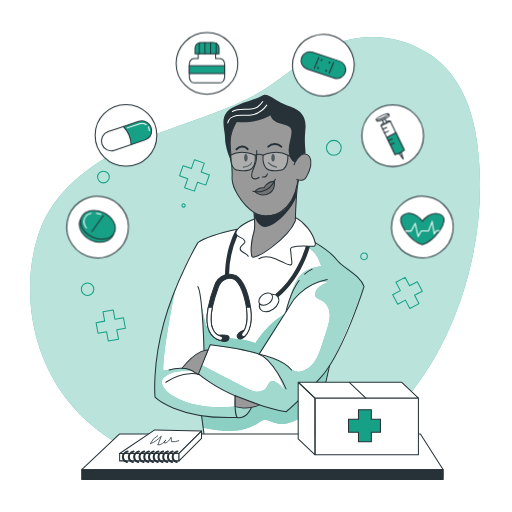
t = 0.00 s
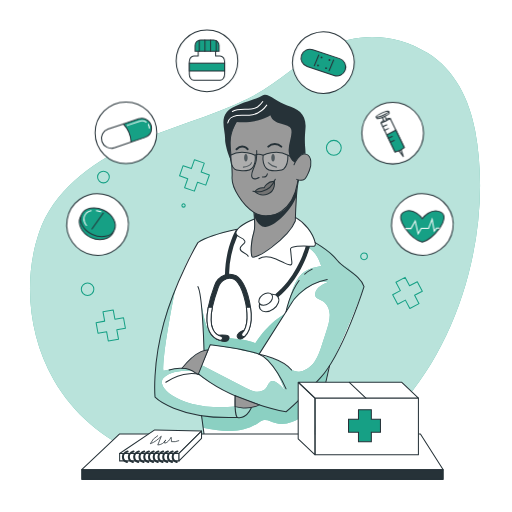
t = 0.19 s
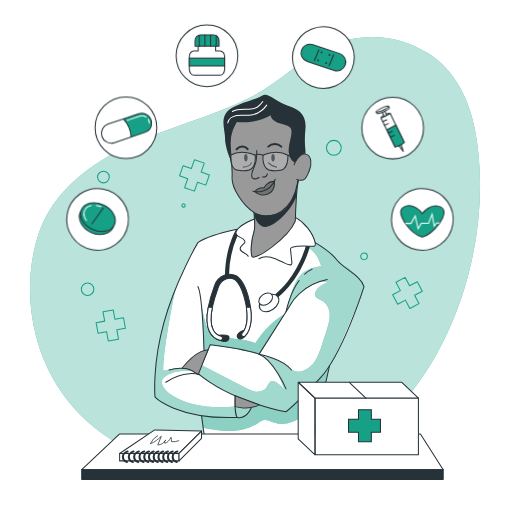
t = 0.56 s
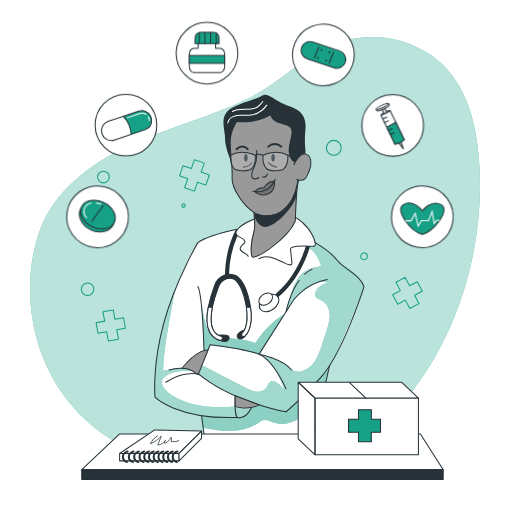
t = 0.75 s
t = 0.94 s: frame unchanged from t = 0.56 s, image omitted
t = 1.31 s: frame unchanged from t = 0.19 s, image omitted

The animated SVG that drew these frames (rendered in a browser with its animation timeline set to each time). Animation: 1 CSS @keyframes rule; one cycle of 1.50 s, repeats indefinitely.

<svg class="animated" id="freepik_stories-medicine" xmlns="http://www.w3.org/2000/svg" viewBox="0 0 500 500" version="1.1" xmlns:xlink="http://www.w3.org/1999/xlink" xmlns:svgjs="http://svgjs.com/svgjs"><style>svg#freepik_stories-medicine:not(.animated) .animable {opacity: 0;}svg#freepik_stories-medicine.animated #freepik--Medicine--inject-43 {animation: 1.5s Infinite  linear floating;animation-delay: 0s;}            @keyframes floating {                0% {                    opacity: 1;                    transform: translateY(0px);                }                50% {                    transform: translateY(-10px);                }                100% {                    opacity: 1;                    transform: translateY(0px);                }            }        </style><g id="freepik--background-simple--inject-43" class="animable" style="transform-origin: 249.042px 249.91px;"><path d="M417.69,51.84c-30.45-18.94-66.95-21-99.11-5.23C291.19,60,269.88,82.77,242.46,96.17,205,114.5,163.87,124.52,126,142.08s-74.12,45.08-87.7,84.56c-16,46.63-10.38,101.46,14.09,144.09,39.78,69.29,118.68,93.9,194.64,93,160.51-1.89,243.19-196.29,217-336C458.31,97.46,444.37,68.43,417.69,51.84Z" style="fill: rgb(22, 160, 133); transform-origin: 249.042px 249.91px;" id="ellgsln0q63qi" class="animable"></path><g id="elo5r1le2fwek"><path d="M417.69,51.84c-30.45-18.94-66.95-21-99.11-5.23C291.19,60,269.88,82.77,242.46,96.17,205,114.5,163.87,124.52,126,142.08s-74.12,45.08-87.7,84.56c-16,46.63-10.38,101.46,14.09,144.09,39.78,69.29,118.68,93.9,194.64,93,160.51-1.89,243.19-196.29,217-336C458.31,97.46,444.37,68.43,417.69,51.84Z" style="fill: rgb(255, 255, 255); opacity: 0.7; transform-origin: 249.042px 249.91px;" class="animable"></path></g></g><g id="freepik--Graphics--inject-43" class="animable" style="transform-origin: 245.915px 235.06px;"><polygon points="120.61 310.27 112.21 311.79 110.56 302.69 100.58 304.5 102.23 313.6 93.84 315.12 95.71 325.45 104.1 323.93 105.75 333.03 115.73 331.23 114.08 322.12 122.48 320.6 120.61 310.27" style="fill: none; stroke: rgb(22, 160, 133); stroke-linecap: round; stroke-linejoin: round; transform-origin: 108.16px 317.86px;" id="elvc9e7319du" class="animable"></polygon><polygon points="204.47 170.87 196.42 168.03 199.5 159.31 189.94 155.93 186.86 164.65 178.81 161.81 175.32 171.71 183.36 174.55 180.28 183.28 189.84 186.65 192.93 177.93 200.97 180.77 204.47 170.87" style="fill: none; stroke: rgb(22, 160, 133); stroke-linecap: round; stroke-linejoin: round; transform-origin: 189.895px 171.29px;" id="el2kp26dszrqm" class="animable"></polygon><polygon points="407.51 275.09 399.97 279.08 395.64 270.9 386.67 275.64 391 283.82 383.46 287.81 388.37 297.09 395.91 293.1 400.24 301.27 409.21 296.53 404.88 288.35 412.42 284.36 407.51 275.09" style="fill: none; stroke: rgb(22, 160, 133); stroke-linecap: round; stroke-linejoin: round; transform-origin: 397.94px 286.085px;" id="elmmp0y4e9b5b" class="animable"></polygon><circle cx="85.53" cy="282.47" r="6.12" style="fill: none; stroke: rgb(22, 160, 133); stroke-linecap: round; stroke-linejoin: round; transform-origin: 85.53px 282.47px;" id="elg9qw5jgkzx6" class="animable"></circle><path d="M180.86,200.65a1.62,1.62,0,1,1-1.62-1.62A1.62,1.62,0,0,1,180.86,200.65Z" style="fill: none; stroke: rgb(22, 160, 133); stroke-linecap: round; stroke-linejoin: round; transform-origin: 179.24px 200.65px;" id="elr3q629z2gw" class="animable"></path><path d="M106.73,172.86a5.72,5.72,0,1,1-5.72-5.72A5.73,5.73,0,0,1,106.73,172.86Z" style="fill: none; stroke: rgb(22, 160, 133); stroke-linecap: round; stroke-linejoin: round; transform-origin: 101.01px 172.86px;" id="eljxeew5zthcf" class="animable"></path><path d="M358.76,250.34a3.24,3.24,0,1,1-3.24-3.24A3.24,3.24,0,0,1,358.76,250.34Z" style="fill: none; stroke: rgb(22, 160, 133); stroke-linecap: round; stroke-linejoin: round; transform-origin: 355.52px 250.34px;" id="el6b1kjw3lr1x" class="animable"></path><circle cx="326.01" cy="144.34" r="7.25" style="fill: none; stroke: rgb(22, 160, 133); stroke-linecap: round; stroke-linejoin: round; transform-origin: 326.01px 144.34px;" id="el3o6c5gwp2h6" class="animable"></circle></g><g id="freepik--Character--inject-43" class="animable" style="transform-origin: 253.315px 262.322px;"><path d="M281.37,209.51c.38.57,11.85,2.86,17.8,11.51a82.52,82.52,0,0,1,8.66,15.91s9.95,5.92,15.05,10.8,11.18,11.36,15.87,14.76,14.34,9.85,16.77,17.4c0,0-14.47,39.63-18.56,48.39s-14.18,27.35-14.18,27.35l-18,76.47H200.37l-3.56-26.23s-32-6.28-45.37-18c0,0-1.26-29,4.33-54.87s24.6-79.66,37.48-96.09c0,0,20.57-9.84,38.72-13,0,0,11.78-9.31,19.49-10.3S281.37,209.51,281.37,209.51Z" style="fill: rgb(255, 255, 255); transform-origin: 253.419px 320.805px;" id="elh3tx8n124ht" class="animable"></path><path d="M198.22,417.69c9.27,1.77,17.35,3.3,26.79,3.19s19.08-2.23,26.8-7.64a17.23,17.23,0,0,1,5-2.9c4.1-1.15,8.16,1.56,12.23,2.82,5.16,1.6,10.82.84,15.88-1.08s9.61-4.91,14.12-7.89q-1,13.8-.65,27.65l6.43.26,16.47-72.47s-28.17,32.72-41.9,42.49l-26.34-6.78s-2.48,2.06-7.7,3.1c0,0-2.39,9.19-15.83,9.21s-32.71-1.78-32.71-1.78Z" style="fill: rgb(22, 160, 133); transform-origin: 259.05px 395.865px;" id="eldo5p7c4ee7g" class="animable"></path><g id="elqmf7vsovv7"><path d="M198.22,417.69c9.27,1.77,17.35,3.3,26.79,3.19s19.08-2.23,26.8-7.64a17.23,17.23,0,0,1,5-2.9c4.1-1.15,8.16,1.56,12.23,2.82,5.16,1.6,10.82.84,15.88-1.08s9.61-4.91,14.12-7.89q-1,13.8-.65,27.65l6.43.26,16.47-72.47s-28.17,32.72-41.9,42.49l-26.34-6.78s-2.48,2.06-7.7,3.1c0,0-2.39,9.19-15.83,9.21s-32.71-1.78-32.71-1.78Z" style="fill: rgb(255, 255, 255); opacity: 0.5; transform-origin: 259.05px 395.865px;" class="animable"></path></g><path d="M171.23,282.47S159,341.84,159.62,362.23c0,0,16.62-4.66,28.22,0,0,0-19.74-2.2-28.24,6.85s17.66,32.83,70,28c0,0,10.44,3.27,15.74,1.35,0,0-1.42,9.46-15.83,9.21-14.35-.57-56.33-.92-78.08-19.76C151.44,387.89,148.7,333.31,171.23,282.47Z" style="fill: rgb(22, 160, 133); transform-origin: 198.335px 345.057px;" id="el5uogjqkxjqb" class="animable"></path><g id="el81q48hpfyff"><path d="M171.23,282.47S159,341.84,159.62,362.23c0,0,16.62-4.66,28.22,0,0,0-19.74-2.2-28.24,6.85s17.66,32.83,70,28c0,0,10.44,3.27,15.74,1.35,0,0-1.42,9.46-15.83,9.21-14.35-.57-56.33-.92-78.08-19.76C151.44,387.89,148.7,333.31,171.23,282.47Z" style="fill: rgb(255, 255, 255); opacity: 0.6; transform-origin: 198.335px 345.057px;" class="animable"></path></g><path d="M196.24,293.85s3.61,26.29,9.44,31.79,33,3.7,43.76,9.63c0,0,10.13-17.55,28.45-28.53l-24.84,39.11-21.47-5.07-26.21-4-2.2,5.06-3.94,0S198.79,313.78,196.24,293.85Z" style="fill: rgb(22, 160, 133); transform-origin: 237.065px 319.85px;" id="elqe610qe9va" class="animable"></path><g id="eli3nw5nikg5"><path d="M196.24,293.85s3.61,26.29,9.44,31.79,33,3.7,43.76,9.63c0,0,10.13-17.55,28.45-28.53l-24.84,39.11-21.47-5.07-26.21-4-2.2,5.06-3.94,0S198.79,313.78,196.24,293.85Z" style="fill: rgb(255, 255, 255); opacity: 0.5; transform-origin: 237.065px 319.85px;" class="animable"></path></g><path d="M298.93,240.3c11.23,6.61,12.49,14.06,14.8,19.38-5.84,1.16-11.88,2.4-16.7,5.89-6,4.36-9.25,11.58-11.77,18.59a185.24,185.24,0,0,0-6,20.26,69.61,69.61,0,0,1,22.49-24.34c5.39-3.56,12.05-6.43,18.2-4.42-5.16,2.19-11,5.15-12.09,10.65a5.17,5.17,0,0,0,.11,2.76c.92,2.59,4.14,3.29,6.58,4.55,4.76,2.45,7.24,8,7.45,13.38s-1.44,10.58-3.07,15.67q-2.15,6.69-4.3,13.38c-1.83,5.7-3.69,11.48-7,16.48s-8.28,9.19-14.19,10.17a12.35,12.35,0,0,1-7.33-.83,24.32,24.32,0,0,1-4.83-3.45,50,50,0,0,0-24.64-10.64c11.62,7.68,17.12,21.63,21.94,34.7a25.55,25.55,0,0,0-9.25-9.36,5.91,5.91,0,0,0-3.36-1.06c-3.16.25-4.16,4.28-6.06,6.8-2.28,3-6.45,4.07-10.19,3.59s-7.18-2.23-10.54-4l-42.51-21.92-3,9s33.86,27,85.74,36.55c0,0,33.7-26.63,45.64-50.24s30.49-72,30.49-72-6.79-12.86-18.43-19.57c0,0-8.69-4.11-10.52-9.19s-18.16-13.85-18.16-13.85S310.55,242.65,298.93,240.3Z" style="fill: rgb(22, 160, 133); transform-origin: 274.605px 319.655px;" id="elafedf4jat8k" class="animable"></path><g id="elpbvl0khveyb"><path d="M298.93,240.3c11.23,6.61,12.49,14.06,14.8,19.38-5.84,1.16-11.88,2.4-16.7,5.89-6,4.36-9.25,11.58-11.77,18.59a185.24,185.24,0,0,0-6,20.26,69.61,69.61,0,0,1,22.49-24.34c5.39-3.56,12.05-6.43,18.2-4.42-5.16,2.19-11,5.15-12.09,10.65a5.17,5.17,0,0,0,.11,2.76c.92,2.59,4.14,3.29,6.58,4.55,4.76,2.45,7.24,8,7.45,13.38s-1.44,10.58-3.07,15.67q-2.15,6.69-4.3,13.38c-1.83,5.7-3.69,11.48-7,16.48s-8.28,9.19-14.19,10.17a12.35,12.35,0,0,1-7.33-.83,24.32,24.32,0,0,1-4.83-3.45,50,50,0,0,0-24.64-10.64c11.62,7.68,17.12,21.63,21.94,34.7a25.55,25.55,0,0,0-9.25-9.36,5.91,5.91,0,0,0-3.36-1.06c-3.16.25-4.16,4.28-6.06,6.8-2.28,3-6.45,4.07-10.19,3.59s-7.18-2.23-10.54-4l-42.51-21.92-3,9s33.86,27,85.74,36.55c0,0,33.7-26.63,45.64-50.24s30.49-72,30.49-72-6.79-12.86-18.43-19.57c0,0-8.69-4.11-10.52-9.19s-18.16-13.85-18.16-13.85S310.55,242.65,298.93,240.3Z" style="fill: rgb(255, 255, 255); opacity: 0.6; transform-origin: 274.605px 319.655px;" class="animable"></path></g><path d="M295.36,148.25s2.27-26.47-9.14-29-17.82-13-17.82-13l-40.48,11.3-6.28,24.34,4,12.32s.84,11.43,1,17.08,0,10,4.28,16.86,8.26,13.67,17.51,19.6v15.59s-5.72,16.69-2.56,26.93c0,0,1.89,2,7.11-1s27.55-17.92,35.34-33.5l2.42-39.61s6.43,1,9.2-4.86c4.07-5.73,3.91-12.41,2.33-17.85s-8.38-1.92-8.38-1.92Z" style="fill: rgb(153, 153, 153); transform-origin: 262.472px 178.587px;" id="eljje69fb8mgf" class="animable"></path><path d="M248.87,187.06a11.27,11.27,0,0,1,9.08-3.62s4.87-7.69,10-6.28c0,0,1.58,8.15-4.57,11.36C255.38,192.69,248.87,187.06,248.87,187.06Z" style="fill: rgb(115, 115, 115); transform-origin: 258.501px 183.523px;" id="elqpr34fp0ous" class="animable"></path><path d="M233.83,114.18s-9.69,12.73-9.13,26,2.49,22.68,1.93,32.92,10.24,27.39,21.31,34.3c8.27,5.17,18.64,4.29,26.69-1,9-6,13.95-16.78,15.76-27.13.18-1,.32-2,.42-3.08" style="fill: none; stroke: rgb(38, 50, 56); stroke-linecap: round; stroke-linejoin: round; transform-origin: 257.743px 162.517px;" id="elkjonqwsfor" class="animable"></path><path d="M247.94,207.41s1.57,14.34,0,19.25c-1.73,5.39-3.82,17.94-2,23.61s35.87-18.16,42.45-34.51c0,0,.91-31.77,3.18-39.71" style="fill: none; stroke: rgb(38, 50, 56); stroke-linecap: round; stroke-linejoin: round; transform-origin: 268.403px 213.587px;" id="el3oix5pbliqa" class="animable"></path><path d="M247,186.71s15.49,4.38,21.83-11.61" style="fill: none; stroke: rgb(38, 50, 56); stroke-linecap: round; stroke-linejoin: round; transform-origin: 257.915px 181.179px;" id="el6y07dv8m7at" class="animable"></path><path d="M248.25,210.86s3.3,10.23,10.42,10.84,24.93-13.66,31-30.47v-8.41s-5,22-19.64,26-21.49-1.09-21.49-1.09Z" style="fill: rgb(38, 50, 56); transform-origin: 268.96px 202.269px;" id="elsl7hspzf4q" class="animable"></path><path d="M267.94,177.16c-6.88-.48-10,6.28-10,6.28a10.18,10.18,0,0,0-9.08,3.62,12.3,12.3,0,0,0,12.69,2.3C269.37,186.64,267.94,177.16,267.94,177.16Z" style="fill: none; stroke: rgb(38, 50, 56); stroke-linecap: round; stroke-linejoin: round; transform-origin: 258.451px 183.67px;" id="el2he8978wp1h" class="animable"></path><path d="M250.69,147a66.94,66.94,0,0,1-.42,9.5c-.37,2.83-1.68,5.54-2.77,8.2-1,2.42-2.67,6.14-1.28,8.69,1.58,2.89,6.83,0,6.83,0" style="fill: none; stroke: rgb(38, 50, 56); stroke-linecap: round; stroke-linejoin: round; transform-origin: 249.37px 160.837px;" id="elmus66fjjru" class="animable"></path><path d="M256.28,172.79c1.77.24,4.28,0,4.78-3.07" style="fill: none; stroke: rgb(38, 50, 56); stroke-linecap: round; stroke-linejoin: round; transform-origin: 258.67px 171.29px;" id="el8qciln8uuij" class="animable"></path><path d="M262,143.18a9.2,9.2,0,0,1,12.7,0" style="fill: none; stroke: rgb(38, 50, 56); stroke-linecap: round; stroke-linejoin: round; stroke-width: 2px; transform-origin: 268.35px 141.909px;" id="elj92e39rgdj" class="animable"></path><path d="M241.82,145.68s-4.69-6-10.83,0" style="fill: none; stroke: rgb(38, 50, 56); stroke-linecap: round; stroke-linejoin: round; stroke-width: 2px; transform-origin: 236.405px 144.347px;" id="el4sb7dzocnp5" class="animable"></path><path d="M287.13,160.85s5.35-12.85,12.33-10.09c4.81,1.91,5.1,10.21,2.55,16s-3.83,11.69-12.33,8.39" style="fill: none; stroke: rgb(38, 50, 56); stroke-linecap: round; stroke-linejoin: round; transform-origin: 295.365px 163.236px;" id="eljo6p01qojjk" class="animable"></path><path d="M288.08,158.88s-5.14-1.82-6.09-10.17S286.16,132,284.26,126s-16.87-3-20.28-13.46c0,0-11.24,8.38-33,6.58,0,0-4.59,7.82-5.39,12.6a77.47,77.47,0,0,0,.08,22.53c0,.26.09.51.14.77,1.56,8.14-6.21-11.08-6-19.29s-4.74-18.64,1.71-26.41S251.62,97,256.28,93.35,270,99.42,280.47,103s19.15,7.85,17.83,22.7.07,16.84.13,24.66C298.43,150.38,293.59,148.56,288.08,158.88Z" style="fill: rgb(38, 50, 56); transform-origin: 258.313px 125.712px;" id="elx46ihvs5pss" class="animable"></path><path d="M268.37,154c0,2-.77,3.66-1.73,3.66s-1.72-1.64-1.72-3.66.77-3.65,1.72-3.65S268.37,152,268.37,154Z" style="fill: rgb(38, 50, 56); transform-origin: 266.645px 154.005px;" id="elqetrf6kdgy" class="animable"></path><path d="M241.82,154c0,2-.77,3.66-1.72,3.66s-1.72-1.64-1.72-3.66.77-3.65,1.72-3.65S241.82,152,241.82,154Z" style="fill: rgb(38, 50, 56); transform-origin: 240.1px 154.005px;" id="elb5o8ynlst25" class="animable"></path><path d="M262,158.88s3.57,3.79,8.09,4.33" style="fill: none; stroke: rgb(38, 50, 56); stroke-linecap: round; stroke-linejoin: round; transform-origin: 266.045px 161.045px;" id="elqdr5y0snea" class="animable"></path><path d="M237.68,163.21s6.53-.46,8-4.33" style="fill: none; stroke: rgb(38, 50, 56); stroke-linecap: round; stroke-linejoin: round; transform-origin: 241.68px 161.045px;" id="el8zjea8s5waw" class="animable"></path><path d="M252.86,252.7c4.86-3.09,11.29-1.93,16.61.26,2.92,1.21,5.7,2.73,8.61,4a31.67,31.67,0,0,0,4.44,1.58c3.65.95,2.34-3.58,2.13-5.61-.3-2.91-.51-5.83-.86-8.72a2.63,2.63,0,0,1,.2-1.78,2.48,2.48,0,0,1,1.42-.87c6.41-2,13.32-1.12,20-1a3,3,0,0,0,1.76-.33c1-.65.89-2.12.62-3.28-2.31-9.88-10.46-19.71-19.32-24.65" style="fill: none; stroke: rgb(38, 50, 56); stroke-linecap: round; stroke-linejoin: round; transform-origin: 280.418px 235.485px;" id="el292w176y2k9" class="animable"></path><path d="M248.5,213.9c-4.41,1.84-8.94,3.75-12.74,6.57a24.57,24.57,0,0,0-3.79,3.42,5.34,5.34,0,0,0-1.63,3.31,3.94,3.94,0,0,0,1.59,3,10.14,10.14,0,0,0,2.2,1.38c1.84.87,4,1.72,4.78,3.57a2.17,2.17,0,0,1,.2,1.25,2.3,2.3,0,0,1-.56,1c-1.52,1.85-4.2,3.28-4,5.67.13,1.85,2,3,3.66,3.82s3.6,1.67,4.17,3.44" style="fill: none; stroke: rgb(38, 50, 56); stroke-linecap: round; stroke-linejoin: round; transform-origin: 239.42px 232.115px;" id="elbaaizlnjzmt" class="animable"></path><path d="M222.39,120.13c.65-4,4.83-6.58,8.85-7.23s8.15,0,12.2-.35a23.78,23.78,0,0,0,17.06-9.91" style="fill: none; stroke: rgb(255, 255, 255); stroke-linecap: round; stroke-linejoin: round; transform-origin: 241.445px 111.385px;" id="elstkv877qwn" class="animable"></path><path d="M226.94,108.89c7.26-4.29,17.46.17,24.54-4.41a22.13,22.13,0,0,0,5.16-5.28" style="fill: none; stroke: rgb(255, 255, 255); stroke-linecap: round; stroke-linejoin: round; transform-origin: 241.79px 104.045px;" id="eln19ozd5xag" class="animable"></path><path d="M319.55,273c-26,5.19-35.7,24.32-35.7,24.32l-30.8,48.51" style="fill: none; stroke: rgb(38, 50, 56); stroke-linecap: round; stroke-linejoin: round; transform-origin: 286.3px 309.415px;" id="elabla717mwwo" class="animable"></path><path d="M297.57,267.76a29.53,29.53,0,0,1,7.25-4.94" style="fill: none; stroke: rgb(38, 50, 56); stroke-linecap: round; stroke-linejoin: round; transform-origin: 301.195px 265.29px;" id="elcb5b3x8stl" class="animable"></path><path d="M279.39,304.38s3.28-17.52,12.7-30.43" style="fill: none; stroke: rgb(38, 50, 56); stroke-linecap: round; stroke-linejoin: round; transform-origin: 285.74px 289.165px;" id="el60jp69fnnf" class="animable"></path><path d="M199.23,341.76s-1.35-53.67-6-61.87" style="fill: none; stroke: rgb(38, 50, 56); stroke-linecap: round; stroke-linejoin: round; transform-origin: 196.23px 310.825px;" id="el2u4i5tc9iqi" class="animable"></path><path d="M307.83,236.93s15,9,21.66,17.46,22.4,14.08,26,25.5c0,0-20.73,65.32-42.45,88.93s-33.68,33.3-33.68,33.3-52.25-9.08-86.14-37.54l12.12-27.85s34.17,4.32,47.68,9.12,26.34,33.87,26.34,33.87" style="fill: none; stroke: rgb(38, 50, 56); stroke-linecap: round; stroke-linejoin: round; transform-origin: 274.355px 319.525px;" id="el6du3kmvrky6" class="animable"></path><path d="M253.05,345.85s23.92,4.65,31.69,15.54" style="fill: none; stroke: rgb(38, 50, 56); stroke-linecap: round; stroke-linejoin: round; transform-origin: 268.895px 353.62px;" id="eleg0ym253h9f" class="animable"></path><polyline points="321.88 357.05 304.82 432.1 200.37 432.1 196.81 405.87" style="fill: none; stroke: rgb(38, 50, 56); stroke-linecap: round; stroke-linejoin: round; transform-origin: 259.345px 394.575px;" id="el7bwyvfomlpc" class="animable"></polyline><path d="M245.35,398.44c-5.77,11.82-13.38,9.21-13.38,9.21-58.85,2.23-80.53-19.76-80.53-19.76s-3-30.93,8.57-72.67,33.24-78.29,33.24-78.29c9.61-6.39,31.05-11.38,37.1-12.7l1.62-.34" style="fill: none; stroke: rgb(38, 50, 56); stroke-linecap: round; stroke-linejoin: round; transform-origin: 198.22px 315.892px;" id="elyu849ktucsh" class="animable"></path><path d="M232,407.65s-3.11-.51-2.32-21.13" style="fill: none; stroke: rgb(38, 50, 56); stroke-linecap: round; stroke-linejoin: round; transform-origin: 230.776px 397.085px;" id="el7nj8qyfp18o" class="animable"></path><path d="M194.84,365.9s-14.7-5.18-32.91,7.42" style="fill: none; stroke: rgb(38, 50, 56); stroke-linecap: round; stroke-linejoin: round; transform-origin: 178.385px 369.083px;" id="elis82b4nw7un" class="animable"></path><path d="M165.23,361.39s19.26-5.73,28,3.45" style="fill: none; stroke: rgb(38, 50, 56); stroke-linecap: round; stroke-linejoin: round; transform-origin: 179.23px 362.232px;" id="elbbc16tzdggw" class="animable"></path><path d="M191.15,364.32l2.5,1.25,9.52-23.78s-9.86-1.61-25.48,17.84A22.41,22.41,0,0,1,191.15,364.32Z" style="fill: rgb(153, 153, 153); stroke: rgb(38, 50, 56); stroke-miterlimit: 10; transform-origin: 190.43px 353.664px;" id="eldvnfwb6igb5" class="animable"></path><path d="M229.65,386.52l0,10.57s13.47,4,23.44-1.75Z" style="fill: rgb(153, 153, 153); stroke: rgb(38, 50, 56); stroke-miterlimit: 10; transform-origin: 241.37px 392.482px;" id="elkxhnj0bdymg" class="animable"></path><path d="M302.66,240.45a1.91,1.91,0,0,1-.06.58c-.42,1.65-10.69,40.42-43.56,57.67a1.94,1.94,0,0,1-.93.23,2,2,0,0,1-.93-3.77c30-15.73,40.57-51.58,41.49-54.88Z" style="fill: rgb(38, 50, 56); transform-origin: 279.387px 269.605px;" id="el5dvydgaj9mv" class="animable"></path><path d="M231.93,230.17a98.49,98.49,0,0,0-8.25,37.6c0,1.05,0,2.12,0,3.21,0,.27,0,.54,0,.81a6.71,6.71,0,0,0-.89.09,10.61,10.61,0,0,0-3.11,1c0-1.47,0-2.9,0-4.31.43-22.44,7.13-37.71,10.7-44.31l1.62-.34a5.34,5.34,0,0,0-1.63,3.31A3.94,3.94,0,0,0,231.93,230.17Z" style="fill: rgb(38, 50, 56); transform-origin: 225.84px 248.4px;" id="elmrsk4oy6dyf" class="animable"></path><path d="M271.31,289.68c2.34,3.25.42,8.65-4.3,12.06s-10.44,3.53-12.79.28-.43-8.65,4.29-12.06S269,286.43,271.31,289.68Z" style="fill: rgb(255, 255, 255); stroke: rgb(38, 50, 56); stroke-linecap: round; stroke-linejoin: round; transform-origin: 262.762px 295.85px;" id="elhzqotdh4xdd" class="animable"></path><path d="M265.49,287.75c1.66,2.3.3,6.12-3,8.53s-7.39,2.5-9,.2-.3-6.12,3-8.53S263.83,285.46,265.49,287.75Z" style="fill: rgb(255, 255, 255); stroke: rgb(38, 50, 56); stroke-linecap: round; stroke-linejoin: round; transform-origin: 259.501px 292.117px;" id="elxmgashrtf1f" class="animable"></path><path d="M239.06,328.34a2,2,0,0,1-2.39-3.2c.17-.14,6.88-5.85,3.94-25.08-.25-1.63-.57-3.37-1-5.2-1.27-5.83-3.23-13.21-7.24-18.63a10,10,0,0,0-8.75-4.44,6.71,6.71,0,0,0-.89.09,10.61,10.61,0,0,0-3.11,1,12.91,12.91,0,0,0-6.32,7.38l-.36,1a146.35,146.35,0,0,0-5.55,18.79c-1.6,7.85-2.14,16.08.7,21.83a12.5,12.5,0,0,0,7.76,6.57,2,2,0,0,1-.62,3.9,2,2,0,0,1-.62-.1,16.5,16.5,0,0,1-10.1-8.6c-3.2-6.47-2.78-15.28-1.16-23.6a140.36,140.36,0,0,1,5.82-20.12l.36-1a16.54,16.54,0,0,1,10.09-10.37,14.17,14.17,0,0,1,2.51-.62c.51-.07,1-.12,1.52-.15a14,14,0,0,1,11.94,6.09c4.46,6,6.58,13.93,7.93,20.15.47,2.14.83,4.15,1.1,6.05C247.78,321.64,239.45,328.06,239.06,328.34Z" style="fill: rgb(38, 50, 56); stroke: rgb(38, 50, 56); stroke-miterlimit: 10; transform-origin: 223.723px 300.067px;" id="elnzg4z0cqu9" class="animable"></path><path d="M213.83,332s7.25,3,9.09,0,.35-4.41-2.16-4.65a73.46,73.46,0,0,0-7.51,0Z" style="fill: rgb(38, 50, 56); stroke: rgb(38, 50, 56); stroke-miterlimit: 10; transform-origin: 218.495px 330.294px;" id="el8la7s6tg2eq" class="animable"></path><path d="M217.16,331a2,2,0,0,1-1.9,1.38,2,2,0,0,1-.62-.1,16.5,16.5,0,0,1-10.1-8.6c-3.2-6.47-2.78-15.28-1.16-23.6h4c-1.6,7.85-2.14,16.08.7,21.83a12.5,12.5,0,0,0,7.76,6.57A2,2,0,0,1,217.16,331Z" style="fill: rgb(255, 255, 255); stroke: rgb(38, 50, 56); stroke-linecap: round; stroke-linejoin: round; transform-origin: 209.698px 316.23px;" id="eleq47hi7hq1r" class="animable"></path><path d="M232.38,326.17a3.33,3.33,0,0,0-.75,2.61,3.05,3.05,0,0,0,3.24,2.18,5.74,5.74,0,0,0,3.64-2c1-1.12,4.47-8.45,1.26-7.19C237.44,322.65,233.94,324.14,232.38,326.17Z" style="fill: rgb(38, 50, 56); stroke: rgb(38, 50, 56); stroke-miterlimit: 10; transform-origin: 236.35px 326.3px;" id="el157ybrmekxt" class="animable"></path><path d="M239.06,328.34a2,2,0,0,1-2.39-3.2c.17-.14,6.88-5.85,3.94-25.08h4C247.78,321.64,239.45,328.06,239.06,328.34Z" style="fill: rgb(255, 255, 255); stroke: rgb(38, 50, 56); stroke-linecap: round; stroke-linejoin: round; transform-origin: 240.64px 314.367px;" id="elk3dzl0qw52" class="animable"></path><g id="el2uxnz77427o"><path d="M257,151.59s12.59-6.54,24.16,0c0,0,.19,9.65-4.18,13.62-1.55,1.41-8.65,1.65-11.34,1.41C254.72,165.63,257,151.59,257,151.59Z" style="fill: rgb(255, 255, 255); opacity: 0.2; transform-origin: 268.982px 157.692px;" class="animable"></path></g><g id="eld3mdjdz26h"><path d="M249.1,151.59s-12.59-6.54-24.15,0c0,0-.19,9.65,4.17,13.62,1.55,1.41,8.66,1.65,11.34,1.41C251.38,165.63,249.1,151.59,249.1,151.59Z" style="fill: rgb(255, 255, 255); opacity: 0.2; transform-origin: 237.123px 157.692px;" class="animable"></path></g><path d="M257,151.59s12.59-6.54,24.16,0c0,0,.19,9.65-4.18,13.62-1.55,1.41-8.65,1.65-11.34,1.41C254.72,165.63,257,151.59,257,151.59Z" style="fill: none; stroke: rgb(38, 50, 56); stroke-miterlimit: 10; transform-origin: 268.982px 157.692px;" id="el6tlxwqy85io" class="animable"></path><path d="M249.1,151.59s-12.59-6.54-24.15,0c0,0-.19,9.65,4.17,13.62,1.55,1.41,8.66,1.65,11.34,1.41C251.38,165.63,249.1,151.59,249.1,151.59Z" style="fill: none; stroke: rgb(38, 50, 56); stroke-miterlimit: 10; transform-origin: 237.123px 157.692px;" id="el75srpfzpuhg" class="animable"></path><path d="M249.1,151.59s2.82-2.07,7.9,0" style="fill: none; stroke: rgb(38, 50, 56); stroke-miterlimit: 10; transform-origin: 253.05px 151.13px;" id="el9p0rmnw236u" class="animable"></path><line x1="281.16" y1="151.59" x2="286.42" y2="154.03" style="fill: none; stroke: rgb(38, 50, 56); stroke-miterlimit: 10; transform-origin: 283.79px 152.81px;" id="elhcdvaihapz" class="animable"></line></g><g id="freepik--Table--inject-43" class="animable" style="transform-origin: 256.315px 445.945px;"><polyline points="79.82 458.72 116.83 423.76 410.57 423.76 432.81 458.72 79.82 458.72" style="fill: rgb(255, 255, 255); stroke: rgb(38, 50, 56); stroke-linecap: round; stroke-linejoin: round; transform-origin: 256.315px 441.24px;" id="el72vuds9ex9q" class="animable"></polyline><rect x="79.82" y="458.72" width="352.99" height="9.41" style="fill: rgb(38, 50, 56); stroke: rgb(38, 50, 56); stroke-linecap: round; stroke-linejoin: round; transform-origin: 256.315px 463.425px;" id="elz36x6js5lss" class="animable"></rect></g><g id="freepik--Notebook--inject-43" class="animable" style="transform-origin: 156.82px 435.485px;"><polygon points="116.83 450.08 116.83 442.83 174.83 442.83 174.83 450.08 163.64 450.08 116.83 450.08" style="fill: rgb(255, 255, 255); stroke: rgb(38, 50, 56); stroke-miterlimit: 10; transform-origin: 145.83px 446.455px;" id="el60mwn0i17ap" class="animable"></polygon><polygon points="116.83 442.83 151.09 419.85 196.81 420.93 174.83 442.83 116.83 442.83" style="fill: rgb(255, 255, 255); stroke: rgb(38, 50, 56); stroke-linecap: round; stroke-linejoin: round; transform-origin: 156.82px 431.34px;" id="elqinvjna8hpg" class="animable"></polygon><polygon points="174.83 450.08 196.81 428.06 196.81 420.93 174.83 442.83 174.83 450.08" style="fill: rgb(255, 255, 255); stroke: rgb(38, 50, 56); stroke-linecap: round; stroke-linejoin: round; transform-origin: 185.82px 435.505px;" id="el0f2uraasv3b7" class="animable"></polygon><path d="M173.26,441s-4.63.92-4.63,4.93,4,5.19,4,5.19" style="fill: none; stroke: rgb(38, 50, 56); stroke-linecap: round; stroke-linejoin: round; stroke-width: 2px; transform-origin: 170.945px 446.06px;" id="elk155ybpyqlk" class="animable"></path><path d="M168.63,441s-4.63.92-4.63,4.93,4,5.19,4,5.19" style="fill: none; stroke: rgb(38, 50, 56); stroke-linecap: round; stroke-linejoin: round; stroke-width: 2px; transform-origin: 166.315px 446.06px;" id="elffu1966fvm6" class="animable"></path><path d="M164,441s-4.63.92-4.63,4.93,4,5.19,4,5.19" style="fill: none; stroke: rgb(38, 50, 56); stroke-linecap: round; stroke-linejoin: round; stroke-width: 2px; transform-origin: 161.685px 446.06px;" id="elo5h2lahqxyl" class="animable"></path><path d="M159.37,441s-4.63.92-4.63,4.93,4,5.19,4,5.19" style="fill: none; stroke: rgb(38, 50, 56); stroke-linecap: round; stroke-linejoin: round; stroke-width: 2px; transform-origin: 157.055px 446.06px;" id="eleywigpvp65g" class="animable"></path><path d="M154.74,441s-4.63.92-4.63,4.93,4,5.19,4,5.19" style="fill: none; stroke: rgb(38, 50, 56); stroke-linecap: round; stroke-linejoin: round; stroke-width: 2px; transform-origin: 152.425px 446.06px;" id="el17q3gysyelo" class="animable"></path><path d="M150.11,441s-4.63.92-4.63,4.93,4,5.19,4,5.19" style="fill: none; stroke: rgb(38, 50, 56); stroke-linecap: round; stroke-linejoin: round; stroke-width: 2px; transform-origin: 147.795px 446.06px;" id="elamqsp7xqy4" class="animable"></path><path d="M145.48,441s-4.63.92-4.63,4.93,4,5.19,4,5.19" style="fill: none; stroke: rgb(38, 50, 56); stroke-linecap: round; stroke-linejoin: round; stroke-width: 2px; transform-origin: 143.165px 446.06px;" id="el9oufbmkz42i" class="animable"></path><path d="M140.85,441s-4.63.92-4.63,4.93,4,5.19,4,5.19" style="fill: none; stroke: rgb(38, 50, 56); stroke-linecap: round; stroke-linejoin: round; stroke-width: 2px; transform-origin: 138.535px 446.06px;" id="eldqahltrf1lq" class="animable"></path><path d="M135.65,441s-4.63.92-4.63,4.93,4,5.19,4,5.19" style="fill: none; stroke: rgb(38, 50, 56); stroke-linecap: round; stroke-linejoin: round; stroke-width: 2px; transform-origin: 133.335px 446.06px;" id="el7mwp983bcnr" class="animable"></path><path d="M130.44,441s-4.63.92-4.63,4.93,4,5.19,4,5.19" style="fill: none; stroke: rgb(38, 50, 56); stroke-linecap: round; stroke-linejoin: round; stroke-width: 2px; transform-origin: 128.125px 446.06px;" id="elx8pqm9yo4c" class="animable"></path><path d="M124.65,441s-4.63.92-4.63,4.93,4,5.19,4,5.19" style="fill: none; stroke: rgb(38, 50, 56); stroke-linecap: round; stroke-linejoin: round; stroke-width: 2px; transform-origin: 122.335px 446.06px;" id="eliw9mu6zbkvh" class="animable"></path><path d="M154,425.48a16.75,16.75,0,0,0-7.21,7.85C151,432,154.33,429,157.52,426l-3.46,8.58a10.17,10.17,0,0,0,7.84-4.81,2.12,2.12,0,0,0-1,3c2.9-.42,4.75-3.22,6.21-5.76a18.68,18.68,0,0,1,.31,4.29,13.59,13.59,0,0,0,7.16-.91" style="fill: none; stroke: rgb(38, 50, 56); stroke-linecap: round; stroke-linejoin: round; stroke-width: 0.75px; transform-origin: 160.685px 430.03px;" id="el01vq8e5l0c0l" class="animable"></path></g><g id="freepik--Box--inject-43" class="animable" style="transform-origin: 349.905px 408.705px;"><rect x="307.8" y="388.74" width="100.81" height="55.35" style="fill: rgb(255, 255, 255); stroke: rgb(38, 50, 56); stroke-linecap: round; stroke-linejoin: round; transform-origin: 358.205px 416.415px;" id="elwgc4v7rvhhd" class="animable"></rect><polygon points="307.41 444.08 291.2 428.67 291.2 373.32 307.41 388.74 307.41 444.08" style="fill: rgb(255, 255, 255); stroke: rgb(38, 50, 56); stroke-linecap: round; stroke-linejoin: round; transform-origin: 299.305px 408.7px;" id="eltgxl8lov51" class="animable"></polygon><polygon points="408.61 388.74 392.4 373.32 291.6 373.32 307.8 388.74 408.61 388.74" style="fill: rgb(255, 255, 255); stroke: rgb(38, 50, 56); stroke-linecap: round; stroke-linejoin: round; transform-origin: 350.105px 381.03px;" id="elkj1s0piaesa" class="animable"></polygon><polygon points="371.54 409.5 362.63 409.5 362.63 400.18 350.07 400.18 350.07 409.5 340.35 409.5 340.35 422.06 350.07 422.06 350.07 431.37 362.63 431.37 362.63 422.06 371.54 422.06 371.54 409.5" style="fill: rgb(22, 160, 133); stroke: rgb(38, 50, 56); stroke-miterlimit: 10; transform-origin: 355.945px 415.775px;" id="eli3j3wtmhrf" class="animable"></polygon><line x1="357.33" y1="388.74" x2="341.12" y2="373.32" style="fill: rgb(255, 255, 255); stroke: rgb(38, 50, 56); stroke-linecap: round; stroke-linejoin: round; transform-origin: 349.225px 381.03px;" id="ellf41gp2bbii" class="animable"></line></g><g id="freepik--Medicine--inject-43" class="animable animator-active" style="transform-origin: 253.855px 140.225px;"><g id="elhohi8z2oxl"><circle cx="122.96" cy="132.2" r="30.11" style="fill: rgb(255, 255, 255); stroke: rgb(38, 50, 56); stroke-linecap: round; stroke-linejoin: round; transform-origin: 122.96px 132.2px; transform: rotate(-45deg);" class="animable"></circle></g><path d="M148,127.59a9.64,9.64,0,0,1-6.55,9.13L128,141.25l-16.37,5.53a9.62,9.62,0,0,1-6.15-18.23l14.87-5,14.94-5a9.63,9.63,0,0,1,12.7,9.09Z" style="fill: rgb(255, 255, 255); transform-origin: 123.503px 132.654px;" id="elrnt2tr5grts" class="animable"></path><path d="M148,127.59a9.64,9.64,0,0,1-6.55,9.13L128,141.25a27.85,27.85,0,0,0-7.65-17.71l14.94-5a9.63,9.63,0,0,1,12.7,9.09Z" style="fill: rgb(22, 160, 133); transform-origin: 134.175px 129.644px;" id="el48lke055at2" class="animable"></path><path d="M148,127.59a9.64,9.64,0,0,1-6.55,9.13L128,141.25l-16.37,5.53a9.62,9.62,0,0,1-6.15-18.23l14.87-5,14.94-5a9.63,9.63,0,0,1,12.7,9.09Z" style="fill: none; stroke: rgb(38, 50, 56); stroke-linecap: round; stroke-linejoin: round; transform-origin: 123.503px 132.654px;" id="el736ulmrv0vb" class="animable"></path><path d="M128,141.25a27.26,27.26,0,0,0-7.65-17.71" style="fill: none; stroke: rgb(38, 50, 56); stroke-linecap: round; stroke-linejoin: round; transform-origin: 124.175px 132.395px;" id="elbp8qn46ujms" class="animable"></path><path d="M144.78,124a6.58,6.58,0,0,1,.92,3.52" style="fill: none; stroke: rgb(255, 255, 255); stroke-linecap: round; stroke-linejoin: round; transform-origin: 145.241px 125.76px;" id="el4p2vecz2x2k" class="animable"></path><path d="M124.15,125l12-4a7.7,7.7,0,0,1,6.54.73" style="fill: none; stroke: rgb(255, 255, 255); stroke-linecap: round; stroke-linejoin: round; transform-origin: 133.42px 122.792px;" id="elps0dgb8pahj" class="animable"></path><g id="ellg16baapk7m"><circle cx="315.81" cy="63.61" r="30.11" style="fill: rgb(255, 255, 255); stroke: rgb(38, 50, 56); stroke-linecap: round; stroke-linejoin: round; transform-origin: 315.81px 63.61px; transform: rotate(-22.94deg);" class="animable"></circle></g><path d="M326.19,76.23l-26.26-8.79a8.69,8.69,0,0,1-5.47-11h0a8.69,8.69,0,0,1,11-5.47l26.26,8.78a8.7,8.7,0,0,1,5.47,11h0A8.7,8.7,0,0,1,326.19,76.23Z" style="fill: rgb(22, 160, 133); transform-origin: 315.824px 63.5982px;" id="eljboctj7aetc" class="animable"></path><line x1="306.95" y1="66.74" x2="311.35" y2="56.23" style="fill: none; stroke: rgb(38, 50, 56); stroke-linecap: round; stroke-linejoin: round; transform-origin: 309.15px 61.485px;" id="eluxji94r4w4" class="animable"></line><line x1="321.42" y1="71.55" x2="325.8" y2="61.07" style="fill: none; stroke: rgb(38, 50, 56); stroke-linecap: round; stroke-linejoin: round; transform-origin: 323.61px 66.31px;" id="ell3bt34u5gv" class="animable"></line><circle cx="310.58" cy="66.47" r="0.89" style="fill: rgb(38, 50, 56); transform-origin: 310.58px 66.47px;" id="elaazjvzskg4d" class="animable"></circle><path d="M319.33,69.09a.89.89,0,1,1-.89-.89A.89.89,0,0,1,319.33,69.09Z" style="fill: rgb(38, 50, 56); transform-origin: 318.44px 69.09px;" id="eligpemwcx3c" class="animable"></path><circle cx="314.03" cy="58.55" r="0.89" style="fill: rgb(38, 50, 56); transform-origin: 314.03px 58.55px;" id="elfdq4yiiqc9" class="animable"></circle><path d="M322.65,61.09a.89.89,0,1,1-.89-.89A.89.89,0,0,1,322.65,61.09Z" style="fill: rgb(38, 50, 56); transform-origin: 321.76px 61.09px;" id="eldb7l0hspi08" class="animable"></path><path d="M326.19,76.23l-26.26-8.79a8.69,8.69,0,0,1-5.47-11h0a8.69,8.69,0,0,1,11-5.47l26.26,8.78a8.7,8.7,0,0,1,5.47,11h0A8.7,8.7,0,0,1,326.19,76.23Z" style="fill: none; stroke: rgb(38, 50, 56); stroke-linecap: round; stroke-linejoin: round; transform-origin: 315.824px 63.5982px;" id="elcwmatu2pujb" class="animable"></path><circle cx="202.14" cy="61.99" r="30.11" style="fill: rgb(255, 255, 255); stroke: rgb(38, 50, 56); stroke-linecap: round; stroke-linejoin: round; transform-origin: 202.14px 61.99px;" id="elun5b2o6y3hf" class="animable"></circle><path d="M219.39,62.76V75.1c0,3.13-2,5.67-4.45,5.67h-25.6c-2.46,0-4.45-2.54-4.45-5.67V62.76c0-3.13,2-5.67,4.45-5.67h4.21V49.93h17v7.16h4.36C217.39,57.09,219.39,59.63,219.39,62.76Z" style="fill: rgb(255, 255, 255); stroke: rgb(38, 50, 56); stroke-linecap: round; stroke-linejoin: round; transform-origin: 202.14px 65.35px;" id="elhvufboh9c0m" class="animable"></path><rect x="184.89" y="64.18" width="34.49" height="7.65" style="fill: rgb(22, 160, 133); stroke: rgb(38, 50, 56); stroke-miterlimit: 10; transform-origin: 202.135px 68.005px;" id="eltzvqdt7vvwq" class="animable"></rect><path d="M195.9,41.55h12.64a5.38,5.38,0,0,1,5.38,5.38v5.59a0,0,0,0,1,0,0H190.51a0,0,0,0,1,0,0V46.93A5.38,5.38,0,0,1,195.9,41.55Z" style="fill: rgb(22, 160, 133); stroke: rgb(38, 50, 56); stroke-miterlimit: 10; transform-origin: 202.215px 47.035px;" id="eluuvhooeh7pr" class="animable"></path><line x1="194.6" y1="41.89" x2="194.6" y2="52.52" style="fill: none; stroke: rgb(38, 50, 56); stroke-linecap: round; stroke-linejoin: round; transform-origin: 194.6px 47.205px;" id="elrz0bqauojvb" class="animable"></line><line x1="200.13" y1="41.55" x2="200.13" y2="52.52" style="fill: none; stroke: rgb(38, 50, 56); stroke-linecap: round; stroke-linejoin: round; transform-origin: 200.13px 47.035px;" id="elo0ogvbklepq" class="animable"></line><line x1="205.66" y1="41.55" x2="205.66" y2="52.52" style="fill: none; stroke: rgb(38, 50, 56); stroke-linecap: round; stroke-linejoin: round; transform-origin: 205.66px 47.035px;" id="elgtlygii9q7i" class="animable"></line><line x1="211.19" y1="42.17" x2="211.19" y2="52.52" style="fill: none; stroke: rgb(38, 50, 56); stroke-linecap: round; stroke-linejoin: round; transform-origin: 211.19px 47.345px;" id="elpo7mmpvaoaj" class="animable"></line><g id="el2gpmmvx0q7x"><circle cx="95.29" cy="221.72" r="30.11" style="fill: rgb(255, 255, 255); stroke: rgb(38, 50, 56); stroke-linecap: round; stroke-linejoin: round; transform-origin: 95.29px 221.72px; transform: rotate(-80.69deg);" class="animable"></circle></g><g id="elupxw30welpe"><ellipse cx="94.55" cy="221.92" rx="13.89" ry="17.71" style="fill: rgb(22, 160, 133); stroke: rgb(38, 50, 56); stroke-linecap: round; stroke-linejoin: round; transform-origin: 94.55px 221.92px; transform: rotate(-64.69deg);" class="animable"></ellipse></g><g id="elyy3z97wfbm"><ellipse cx="95.64" cy="219.55" rx="13.03" ry="17.71" style="fill: rgb(22, 160, 133); stroke: rgb(38, 50, 56); stroke-linecap: round; stroke-linejoin: round; transform-origin: 95.64px 219.55px; transform: rotate(-64.69deg);" class="animable"></ellipse></g><line x1="100.75" y1="210.66" x2="89.82" y2="226.03" style="fill: rgb(255, 255, 255); stroke: rgb(38, 50, 56); stroke-linecap: round; stroke-linejoin: round; transform-origin: 95.285px 218.345px;" id="elrgvgn39z3e" class="animable"></line><path d="M94.17,208.17a23.58,23.58,0,0,1,4.31,1" style="fill: none; stroke: rgb(255, 255, 255); stroke-linecap: round; stroke-linejoin: round; transform-origin: 96.325px 208.67px;" id="elpr6q7ecu81n" class="animable"></path><path d="M84.46,222.64s-5.58-6.11-.13-12A8.34,8.34,0,0,1,89,208.24" style="fill: none; stroke: rgb(255, 255, 255); stroke-linecap: round; stroke-linejoin: round; transform-origin: 85.4705px 215.44px;" id="el3dmj2gzcfnx" class="animable"></path><g id="el6isxpxl57yt"><circle cx="412.42" cy="221.72" r="30.11" style="fill: rgb(255, 255, 255); stroke: rgb(38, 50, 56); stroke-linecap: round; stroke-linejoin: round; transform-origin: 412.42px 221.72px; transform: rotate(-80.69deg);" class="animable"></circle></g><path d="M429.73,224.76c-.23.33-.46.67-.7,1-4.51,6.25-11.46,12.08-16.61,13.23v-.08c-5-1.12-11.73-6.67-16.24-12.73-.25-.33-.49-.67-.72-1-4.34-6.22-6.17-12.75-1.34-15.45,9.82-5.48,18.3,6.27,18.3,6.27s8.5-11.66,18.3-6.19C435.42,212.43,433.81,218.69,429.73,224.76Z" style="fill: rgb(22, 160, 133); stroke: rgb(38, 50, 56); stroke-miterlimit: 10; transform-origin: 412.42px 223.632px;" id="el7cvarogw7up" class="animable"></path><path d="M429.73,224.76c-.23.33-.46.67-.7,1h-2.48l-2.84,3.75-1.93-11.12-3,7.56h-7.09L408.06,232l-2.8-12.25-3.61,6.39h-5.47c-.25-.33-.49-.67-.72-1h5.61l4.59-8.13,2.82,12.35,2.67-4.45h7l4-10.24,2.14,12.36,1.75-2.31Z" style="fill: rgb(255, 255, 255); transform-origin: 412.595px 223.335px;" id="ely6f6bobr2a" class="animable"></path><circle cx="383.46" cy="132.54" r="30.11" style="fill: rgb(255, 255, 255); stroke: rgb(38, 50, 56); stroke-linecap: round; stroke-linejoin: round; transform-origin: 383.46px 132.54px;" id="eltvmw3osfh" class="animable"></circle><path d="M381.2,118.62c.29.65-1.52,2.09-4,3.22s-4.8,1.52-5.09.86,1.51-2.09,4-3.22S380.9,118,381.2,118.62Z" style="fill: rgb(255, 255, 255); stroke: rgb(38, 50, 56); stroke-linecap: round; stroke-linejoin: round; transform-origin: 376.655px 120.669px;" id="elq9oduhakcv" class="animable"></path><polygon points="394.75 146.55 385.74 150.91 377.66 134.27 372.08 122.77 381.09 118.4 386.53 129.62 394.75 146.55" style="fill: rgb(255, 255, 255); stroke: rgb(38, 50, 56); stroke-linecap: round; stroke-linejoin: round; transform-origin: 383.415px 134.655px;" id="elb10qyn2i7q" class="animable"></polygon><path d="M373.75,126.2s3.91-1.81,3.91-1.81" style="fill: rgb(22, 160, 133); stroke: rgb(38, 50, 56); stroke-linecap: round; stroke-linejoin: round; transform-origin: 375.705px 125.295px;" id="eltla9sdezj0o" class="animable"></path><path d="M375.45,129.82s3.91-1.81,3.91-1.81" style="fill: rgb(22, 160, 133); stroke: rgb(38, 50, 56); stroke-linecap: round; stroke-linejoin: round; transform-origin: 377.405px 128.915px;" id="elrie4cxiotji" class="animable"></path><polygon points="389.19 149.24 393.84 155.34 391.52 148.11 389.19 149.24" style="fill: rgb(255, 255, 255); stroke: rgb(38, 50, 56); stroke-linecap: round; stroke-linejoin: round; transform-origin: 391.515px 151.725px;" id="eln35hgllctbo" class="animable"></polygon><path d="M394.75,146.55h0a15,15,0,0,1-7.73,4.12l-1.28.24-8.08-16.64,8.87-4.65Z" style="fill: rgb(22, 160, 133); stroke: rgb(38, 50, 56); stroke-miterlimit: 10; transform-origin: 386.205px 140.265px;" id="elr1prn0axk6i" class="animable"></path><line x1="379.36" y1="137.43" x2="383.04" y2="135.73" style="fill: rgb(22, 160, 133); stroke: rgb(38, 50, 56); stroke-linecap: round; stroke-linejoin: round; transform-origin: 381.2px 136.58px;" id="eldmok1poqbtn" class="animable"></line><path d="M381.38,141.3s3.61-1.65,3.61-1.65" style="fill: rgb(22, 160, 133); stroke: rgb(38, 50, 56); stroke-linecap: round; stroke-linejoin: round; transform-origin: 383.185px 140.475px;" id="elq9h5nf8m87d" class="animable"></path><polygon points="375.2 121.25 372.35 114.84 374.59 113.57 377.66 120.06 375.2 121.25" style="fill: rgb(255, 255, 255); stroke: rgb(38, 50, 56); stroke-linecap: round; stroke-linejoin: round; transform-origin: 375.005px 117.41px;" id="el3vcgu5r880s" class="animable"></polygon><path d="M380.09,112.79l-.68-1.5-12,5.37.68,1.5c.28.64,3.19-.06,6.51-1.54S380.37,113.42,380.09,112.79Z" style="fill: rgb(255, 255, 255); stroke: rgb(38, 50, 56); stroke-linecap: round; stroke-linejoin: round; transform-origin: 373.761px 114.844px;" id="elokfdlrs9rrq" class="animable"></path><path d="M379.41,111.29c-.28-.63-3.2.06-6.51,1.54s-5.77,3.2-5.49,3.83,3.2-.06,6.51-1.55S379.69,111.92,379.41,111.29Z" style="fill: rgb(255, 255, 255); stroke: rgb(38, 50, 56); stroke-linecap: round; stroke-linejoin: round; transform-origin: 373.41px 113.975px;" id="eld37355lqpg5" class="animable"></path></g><defs>     <filter id="active" height="200%">         <feMorphology in="SourceAlpha" result="DILATED" operator="dilate" radius="2"></feMorphology>                <feFlood flood-color="#32DFEC" flood-opacity="1" result="PINK"></feFlood>        <feComposite in="PINK" in2="DILATED" operator="in" result="OUTLINE"></feComposite>        <feMerge>            <feMergeNode in="OUTLINE"></feMergeNode>            <feMergeNode in="SourceGraphic"></feMergeNode>        </feMerge>    </filter>    <filter id="hover" height="200%">        <feMorphology in="SourceAlpha" result="DILATED" operator="dilate" radius="2"></feMorphology>                <feFlood flood-color="#ff0000" flood-opacity="0.5" result="PINK"></feFlood>        <feComposite in="PINK" in2="DILATED" operator="in" result="OUTLINE"></feComposite>        <feMerge>            <feMergeNode in="OUTLINE"></feMergeNode>            <feMergeNode in="SourceGraphic"></feMergeNode>        </feMerge>            <feColorMatrix type="matrix" values="0   0   0   0   0                0   1   0   0   0                0   0   0   0   0                0   0   0   1   0 "></feColorMatrix>    </filter></defs></svg>